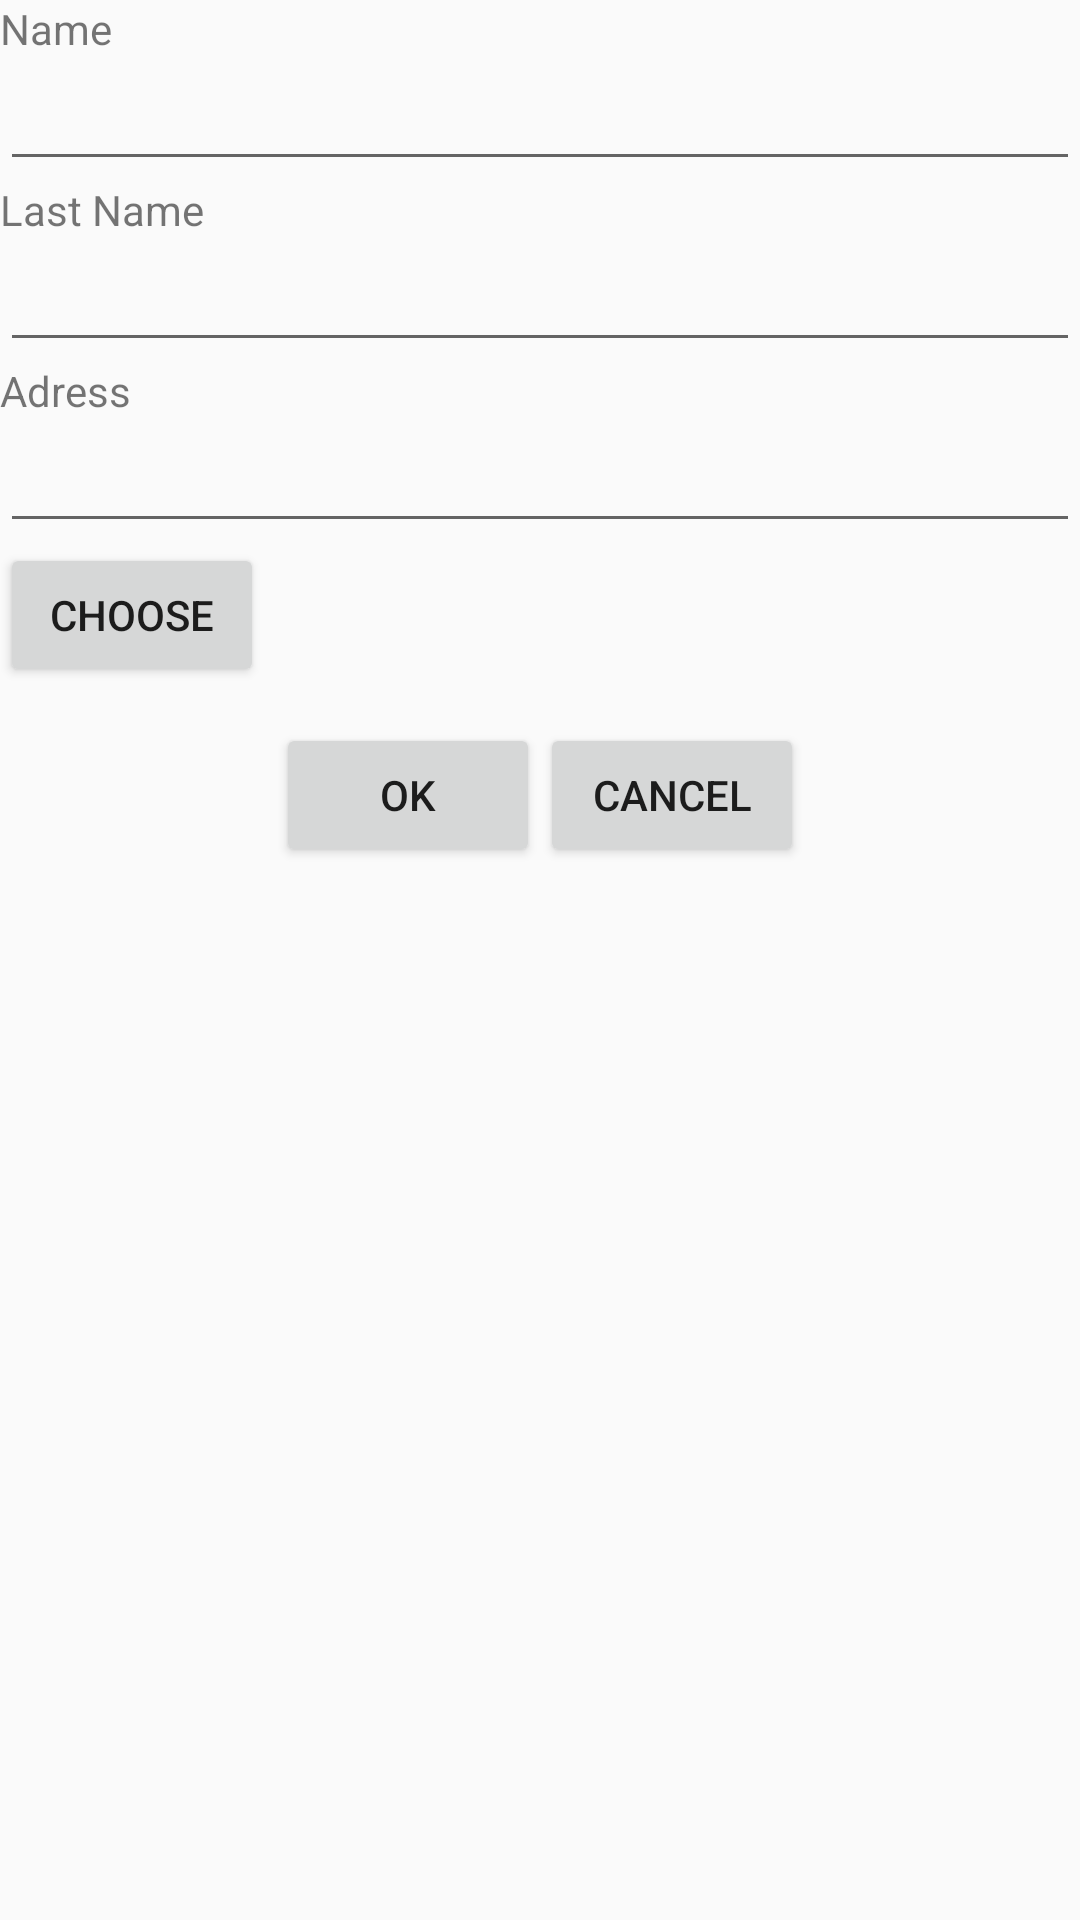

Write the Android layout XML for this screen, with the resource values it uses.
<!-- AndroidManifest.xml: application theme AppTheme -->
<!-- res/layout/dialog_add_kontakt.xml -->
<?xml version="1.0" encoding="utf-8"?>
<LinearLayout xmlns:android="http://schemas.android.com/apk/res/android"
    android:orientation="vertical"
    android:layout_width="match_parent"
    android:layout_height="match_parent">

    <LinearLayout
        android:layout_width="match_parent"
        android:layout_height="wrap_content"
        android:orientation="vertical">

        <TextView
            android:layout_width="match_parent"
            android:layout_height="wrap_content"
            android:text="Name"/>

        <EditText
            android:id="@+id/kontakt_ime"
            android:layout_width="match_parent"
            android:layout_height="match_parent" />

    </LinearLayout>
    <LinearLayout
        android:layout_width="match_parent"
        android:layout_height="wrap_content"
        android:orientation="vertical">

        <TextView
            android:layout_width="match_parent"
            android:layout_height="wrap_content"
            android:text="Last Name"/>

        <EditText
            android:id="@+id/kontakt_prezime"
            android:layout_width="match_parent"
            android:layout_height="match_parent" />

    </LinearLayout>
    <LinearLayout
        android:layout_width="match_parent"
        android:layout_height="wrap_content"
        android:orientation="vertical">

        <TextView
            android:layout_width="match_parent"
            android:layout_height="wrap_content"
            android:text="Adress"/>

        <EditText
            android:id="@+id/kontakt_adresa"
            android:layout_width="match_parent"
            android:layout_height="match_parent" />

    </LinearLayout>

    <RelativeLayout
        android:layout_width="match_parent"
        android:layout_height="wrap_content"
        android:orientation="horizontal">

        <Button
            android:id="@+id/choose"
            android:layout_width="wrap_content"
            android:layout_height="wrap_content"
            android:text="Choose"/>

        <ImageView
            android:id="@+id/preview_image"

            android:foregroundGravity="center_horizontal"
            android:layout_toRightOf="@+id/choose"
            android:layout_width="60dp"
            android:layout_height="60dp" />

    </RelativeLayout>


    <LinearLayout
        android:layout_width="match_parent"
        android:layout_height="wrap_content"
        android:orientation="horizontal"
        android:gravity="center">

        <Button
            android:id="@+id/ok"
            android:layout_width="wrap_content"
            android:layout_height="wrap_content"
            android:text="ok"/>

        <Button
            android:id="@+id/cancel"
            android:layout_width="wrap_content"
            android:layout_height="wrap_content"
            android:text="Cancel"/>

    </LinearLayout>

</LinearLayout>
<!-- resources referenced by this layout -->
<resources>
  <style name="AppTheme" parent="Theme.AppCompat.Light.DarkActionBar">
          
          <item name="colorPrimary">@color/colorPrimary</item>
          <item name="colorPrimaryDark">@color/colorPrimaryDark</item>
          <item name="colorAccent">@color/colorAccent</item>
      </style>
  <!-- not gathered from this repository: default colours our renderer supplied (Android Studio template values) -->
  <color name="colorPrimary">#FF6200EE</color>
  <color name="colorPrimaryDark">#FF3700B3</color>
  <color name="colorAccent">#FF03DAC5</color>
</resources>
